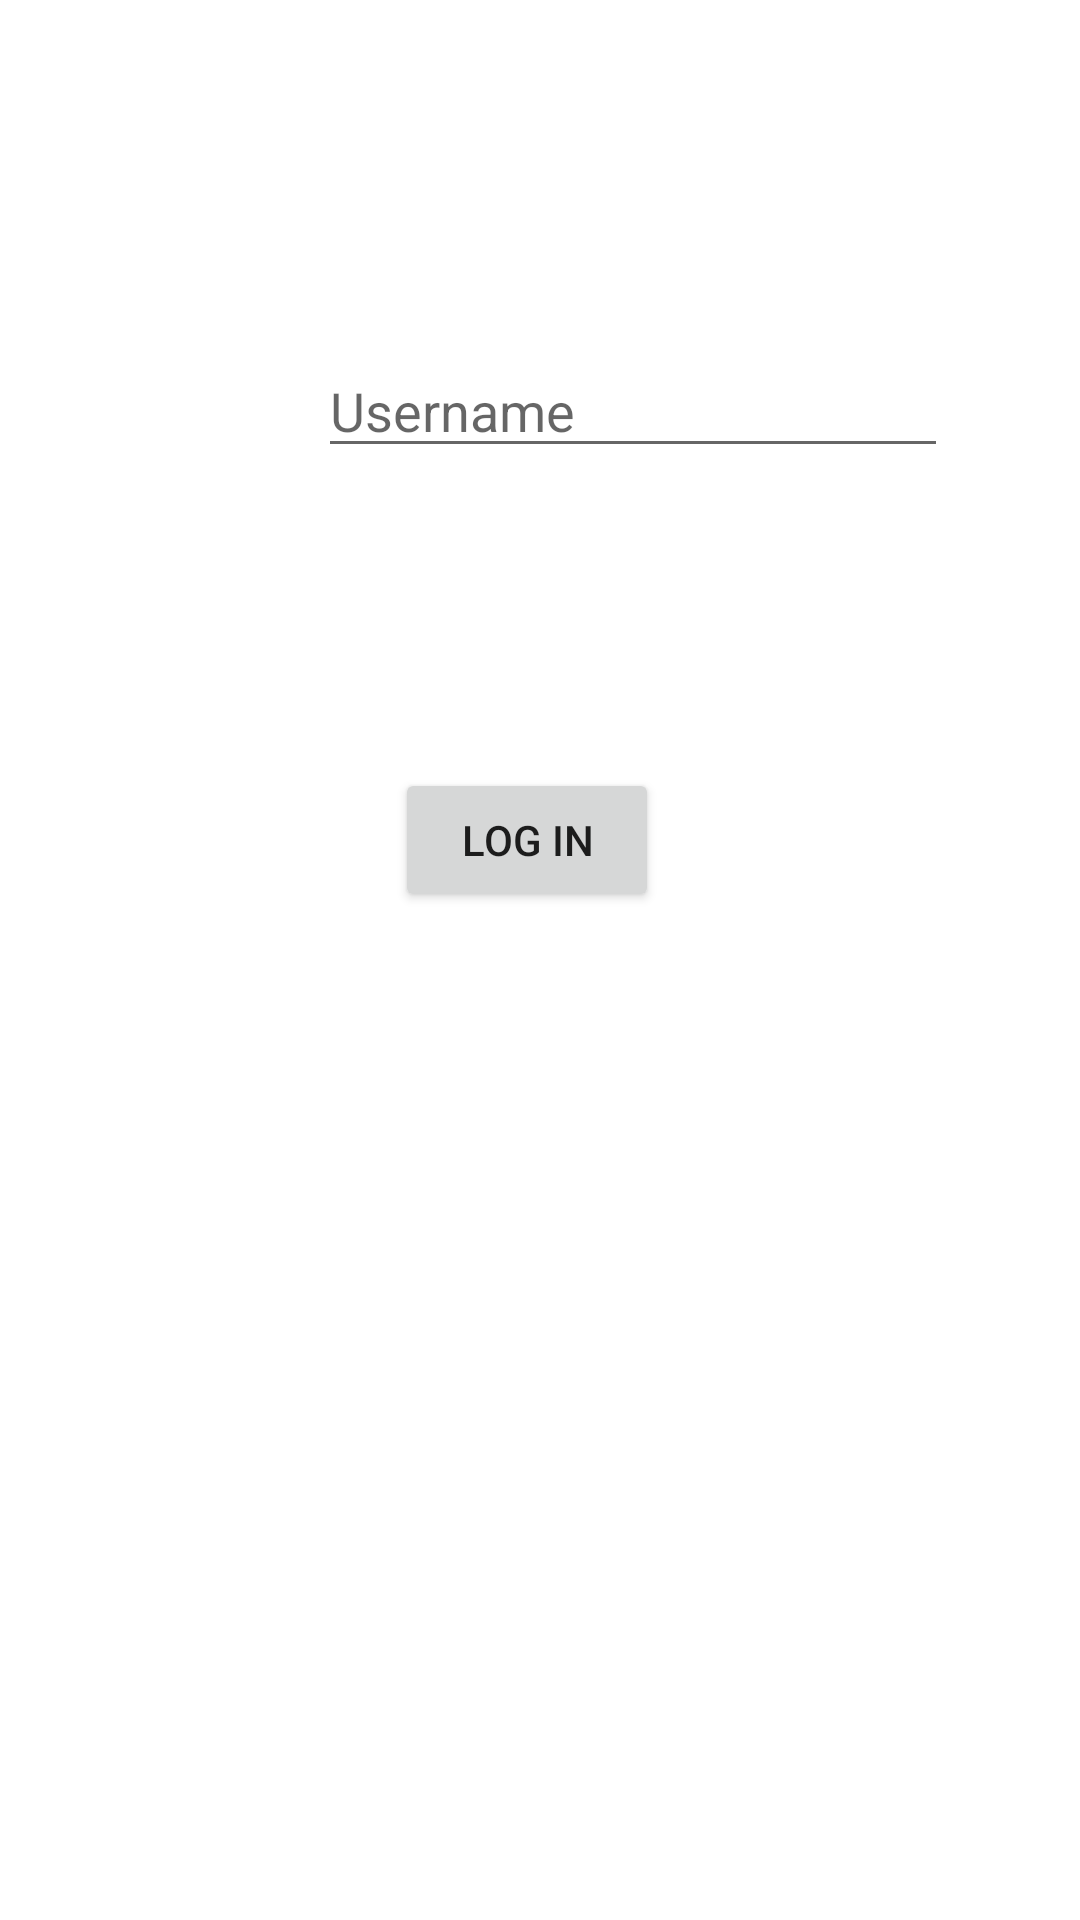

Android layout source for this screen:
<!-- AndroidManifest.xml: application theme Theme.MobServApp -->
<!-- res/layout/login_fragment.xml -->
<?xml version="1.0" encoding="utf-8"?>
<androidx.constraintlayout.widget.ConstraintLayout xmlns:android="http://schemas.android.com/apk/res/android"
    xmlns:app="http://schemas.android.com/apk/res-auto"
    xmlns:tools="http://schemas.android.com/tools"
    android:layout_width="match_parent"
    android:layout_height="match_parent">

    <EditText
        android:id="@+id/usernameText"
        android:layout_width="wrap_content"
        android:layout_height="wrap_content"
        android:layout_marginStart="106dp"
        android:layout_marginEnd="95dp"
        android:layout_marginBottom="484dp"
        android:ems="10"
        android:inputType="text"
        android:hint="Username"
        app:layout_constraintBottom_toBottomOf="parent"
        app:layout_constraintEnd_toEndOf="parent"
        app:layout_constraintHorizontal_bias="0.0"
        app:layout_constraintStart_toStartOf="parent" />

    <Button
        android:id="@+id/loginButton"
        android:layout_width="wrap_content"
        android:layout_height="wrap_content"
        android:layout_marginStart="157dp"
        android:layout_marginTop="34dp"
        android:layout_marginEnd="166dp"
        android:layout_marginBottom="270dp"
        android:text="Log in"
        app:layout_constraintBottom_toBottomOf="parent"
        app:layout_constraintEnd_toEndOf="parent"
        app:layout_constraintStart_toStartOf="parent"
        app:layout_constraintTop_toBottomOf="@+id/usernameText" />

</androidx.constraintlayout.widget.ConstraintLayout>
<!-- resources referenced by this layout -->
<resources>
  <style name="Theme.MobServApp" parent="Theme.MaterialComponents.DayNight.DarkActionBar">
          
          <item name="colorPrimary">@color/dark_green</item>
          <item name="colorPrimaryVariant">@color/purple_700</item>
          <item name="colorOnPrimary">@color/white</item>
          
          <item name="colorSecondary">@color/teal_200</item>
          <item name="colorSecondaryVariant">@color/teal_700</item>
          <item name="colorOnSecondary">@color/black</item>
          
          <item name="android:statusBarColor">@color/dark_green</item>
          
      </style>
  <color name="dark_green">#298267</color>
  <color name="purple_700">#FF3700B3</color>
  <color name="white">#FFFFFFFF</color>
  <color name="teal_200">#FF03DAC5</color>
  <color name="teal_700">#FF018786</color>
  <color name="black">#FF000000</color>
</resources>
